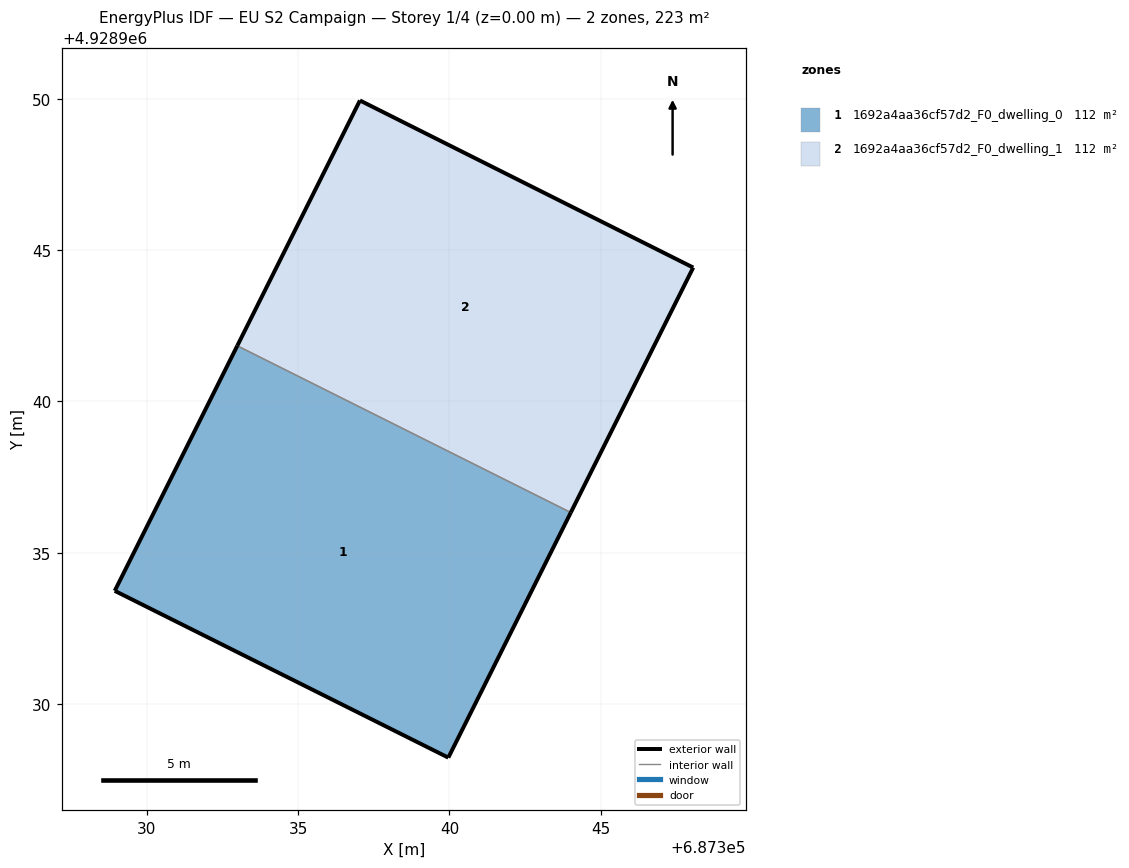
=== STOREY PLAN SPEC (per zone: floor XY polygon, exterior-wall plan segments, windows/doors) ===
zone 1: 1692a4aa36cf57d2_F0_dwelling_0  (111.5 m²)
  floor: (687339.96, 4928928.23) (687344.01, 4928936.33) (687332.99, 4928941.84) (687328.94, 4928933.74)
  exterior wall: (687344.01, 4928936.33) – (687339.96, 4928928.23)  [9.1 m]
  exterior wall: (687339.96, 4928928.23) – (687328.94, 4928933.74)  [12.3 m]
  exterior wall: (687328.94, 4928933.74) – (687332.99, 4928941.84)  [9.1 m]
  interior walls: 1
zone 2: 1692a4aa36cf57d2_F0_dwelling_1  (111.5 m²)
  floor: (687344.01, 4928936.33) (687348.05, 4928944.42) (687337.04, 4928949.94) (687332.99, 4928941.84)
  exterior wall: (687332.99, 4928941.84) – (687337.04, 4928949.94)  [9.1 m]
  exterior wall: (687337.04, 4928949.94) – (687348.05, 4928944.42)  [12.3 m]
  exterior wall: (687348.05, 4928944.42) – (687344.01, 4928936.33)  [9.0 m]
  interior walls: 1

=== DERIVED (storey summary) ===
Building: EU S2 Campaign
Storey: 1 of 4  (floor level z = 0.00 m)
Storey gross floor area: 223.0 m²
Zones on this storey: 2
  - 1692a4aa36cf57d2_F0_dwelling_0: floor 111.5 m²; exterior wall 30.4 m (91.3 m²); WWR 0.0%
  - 1692a4aa36cf57d2_F0_dwelling_1: floor 111.5 m²; exterior wall 30.4 m (91.3 m²); WWR 0.0%
Zone adjacency (shared interzone walls):
  - 1692a4aa36cf57d2_F0_dwelling_0 ↔ 1692a4aa36cf57d2_F0_dwelling_1